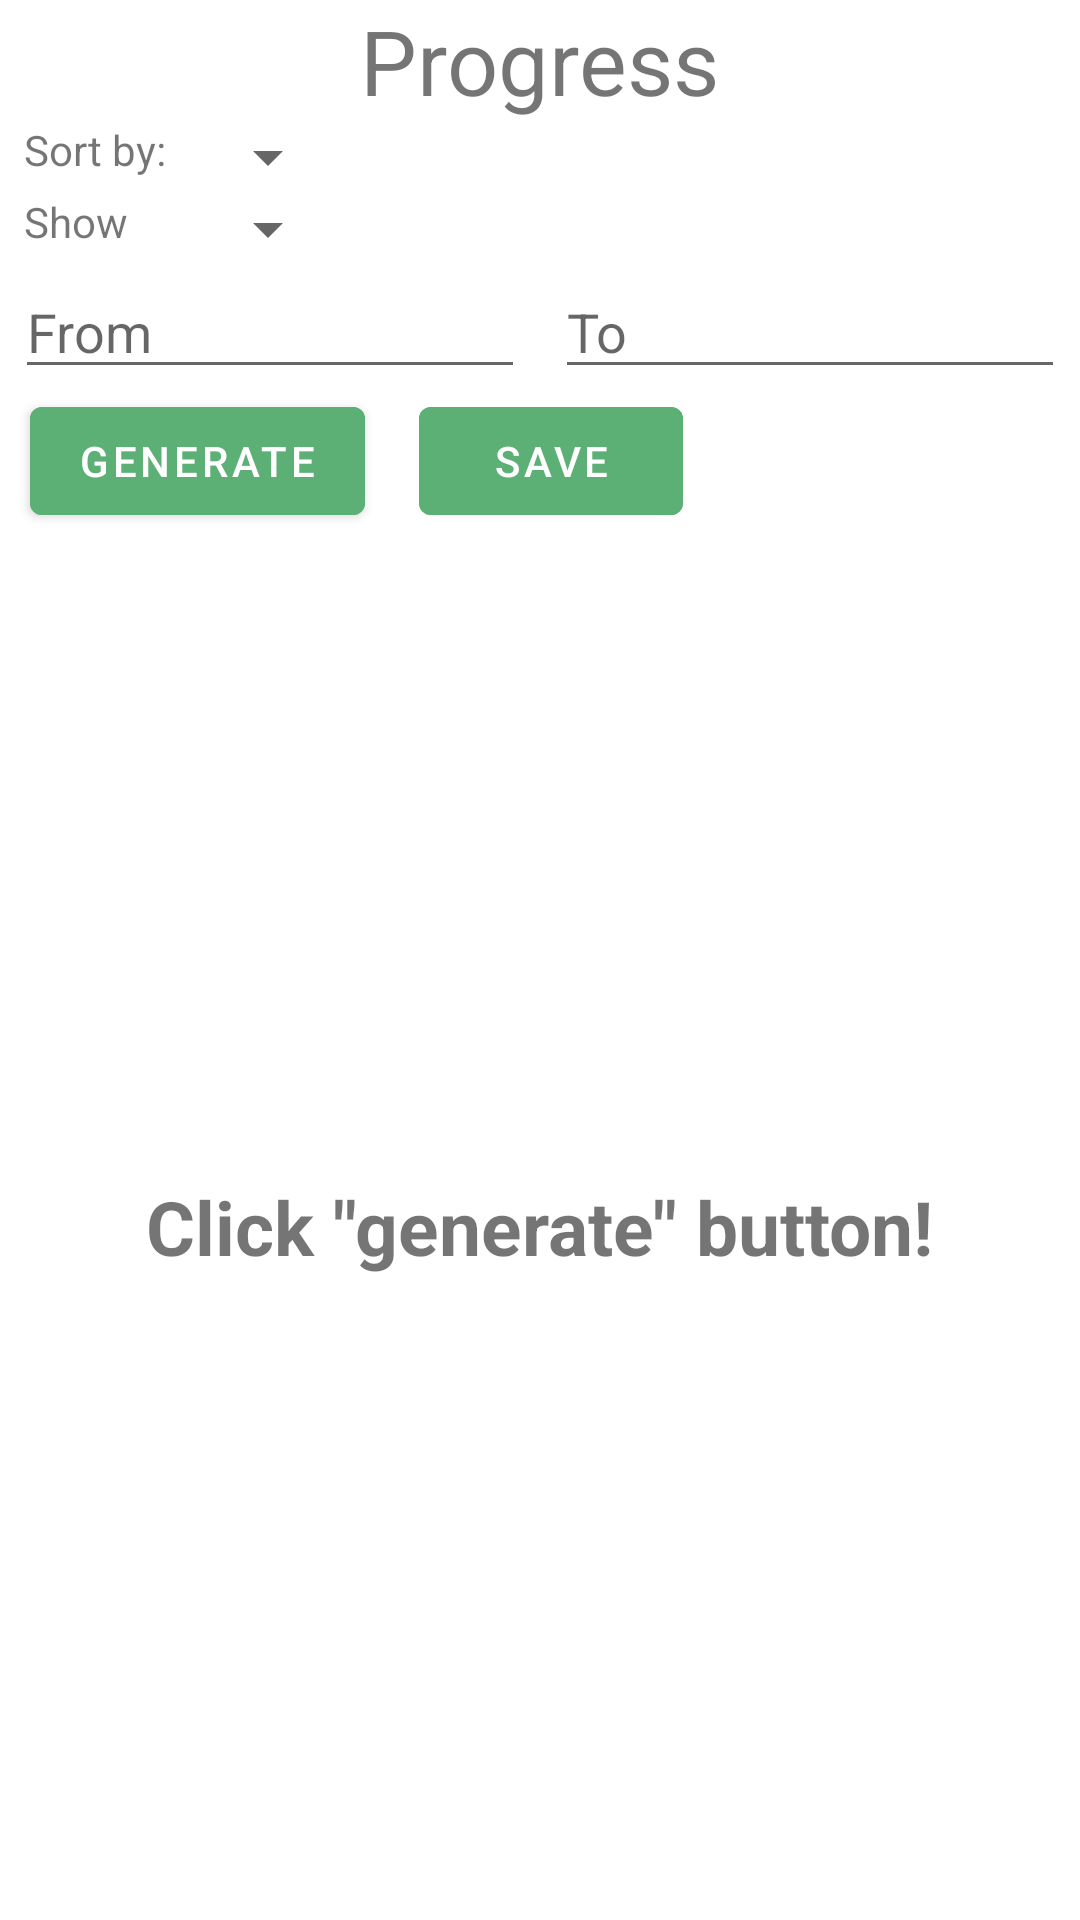

Layout XML and referenced resources for this Android screen:
<!-- AndroidManifest.xml: application theme AppTheme -->
<!-- res/layout/fragment_progress.xml -->
<?xml version="1.0" encoding="utf-8"?>
<RelativeLayout xmlns:android="http://schemas.android.com/apk/res/android"
    android:layout_width="match_parent"
    xmlns:app="http://schemas.android.com/apk/res-auto"
    android:id="@+id/parent_progress"
    android:layout_height="match_parent">


    <TextView
        android:id="@+id/titleProgress"
        android:layout_width="wrap_content"
        android:layout_height="wrap_content"
        android:layout_centerHorizontal="true"
        android:text="@string/progress"
        android:textSize="30sp" />

    <RelativeLayout
        android:id="@+id/chooseRelLay"
        android:layout_width="match_parent"
        android:layout_height="wrap_content"
        android:layout_below="@id/titleProgress">

        <TextView
            android:id="@+id/sort_text"
            android:layout_width="wrap_content"
            android:layout_height="wrap_content"
            android:layout_alignParentStart="true"
            android:layout_alignParentTop="true"
            android:layout_marginStart="8dp"
            android:text="@string/sort_by" />

        <Spinner
            android:id="@+id/spinnerSort"
            android:layout_width="wrap_content"
            android:layout_height="wrap_content"
            android:layout_alignParentTop="true"
            android:layout_marginStart="10dp"
            android:layout_toEndOf="@id/sort_text" />

        <TextView
            android:id="@+id/show_text"
            android:layout_width="wrap_content"
            android:layout_height="wrap_content"
            android:layout_below="@id/sort_text"
            android:layout_alignParentStart="true"
            android:layout_marginStart="8dp"
            android:layout_marginTop="5dp"
            android:text="@string/show" />

        <Spinner
            android:id="@+id/spinnerShow"
            android:layout_width="wrap_content"
            android:layout_height="wrap_content"
            android:layout_below="@id/sort_text"
            android:layout_marginStart="10dp"
            android:layout_marginTop="5dp"
            android:layout_toEndOf="@id/sort_text" />

        <LinearLayout
            android:id="@+id/linearDates"
            android:layout_width="match_parent"
            android:layout_height="wrap_content"
            android:layout_below="@id/spinnerShow"
            android:orientation="horizontal"
            android:weightSum="1">

            <EditText
                android:id="@+id/fromEditText"
                android:layout_width="0dp"
                android:layout_height="wrap_content"
                android:layout_marginHorizontal="5dp"
                android:layout_weight="0.5"
                android:ems="10"
                android:hint="@string/from"
                android:focusable="false"
                android:importantForAutofill="no"
                android:inputType="date"
                android:longClickable="false" />

            <EditText
                android:id="@+id/toEditText"
                android:layout_width="0dp"
                android:layout_height="wrap_content"
                android:layout_marginHorizontal="5dp"
                android:layout_weight="0.5"
                android:focusable="false"
                android:ems="10"
                android:importantForAutofill="no"
                android:hint="@string/to"
                android:inputType="date"
                android:longClickable="false" />
        </LinearLayout>

        <com.google.android.material.button.MaterialButton
            android:id="@+id/generate_button"
            android:layout_width="wrap_content"
            android:layout_height="wrap_content"
            android:layout_below="@id/linearDates"
            android:layout_marginStart="10dp"
            android:layout_marginEnd="8dp"
            android:backgroundTint="@color/main_green"
            android:text="@string/generate"
            app:borderWidth="0dp" />

        <com.google.android.material.button.MaterialButton
            android:id="@+id/export_button"
            android:layout_width="wrap_content"
            android:layout_height="wrap_content"
            android:layout_below="@id/linearDates"
            android:layout_marginStart="10dp"
            android:layout_toEndOf="@id/generate_button"
            android:backgroundTint="@color/main_green"
            android:text="@string/save"
            app:borderWidth="0dp" />

    </RelativeLayout>

    <RelativeLayout
        android:layout_width="wrap_content"
        android:layout_height="wrap_content"
        android:layout_below="@id/chooseRelLay">

        <TextView
            android:id="@+id/no_data_textView"
            android:layout_width="wrap_content"
            android:layout_height="wrap_content"
            android:layout_centerHorizontal="true"
            android:layout_centerVertical="true"
            android:text="@string/no_data_to_show"
            android:visibility="gone" />

        <TextView
            android:id="@+id/click_generate_text_view"
            android:layout_width="wrap_content"
            android:layout_height="wrap_content"
            android:layout_centerHorizontal="true"
            android:layout_centerVertical="true"
            android:text="@string/click_generate"
            android:textSize="25sp"
            android:textStyle="bold" />

        <FrameLayout
            android:id="@+id/frame_for_chart"
            android:layout_width="match_parent"
            android:layout_height="match_parent"
            app:layout_behavior="@string/appbar_scrolling_view_behavior" />


    </RelativeLayout>
</RelativeLayout>
<!-- resources referenced by this layout -->
<resources>
  <color name="main_green">#5db075</color>
  <string name="click_generate">Click \"generate\" button!</string>
  <string name="from">From</string>
  <string name="generate">Generate</string>
  <string name="no_data_to_show">No data to show!</string>
  <string name="progress">Progress</string>
  <string name="save">Save</string>
  <string name="show">Show</string>
  <string name="sort_by">Sort by:</string>
  <string name="to">To</string>
  <style name="AppTheme" parent="Theme.MaterialComponents.Light.DarkActionBar">
          
          <item name="colorPrimary">@color/colorPrimary</item>
          <item name="colorPrimaryDark">@color/colorPrimaryDark</item>
          <item name="colorAccent">@color/colorAccent</item>
          <item name="preferenceTheme">@style/PreferenceThemeOverlay</item>
      </style>
  <color name="colorPrimary">#6200EE</color>
  <color name="colorPrimaryDark">#3700B3</color>
  <color name="colorAccent">#03DAC5</color>
</resources>
